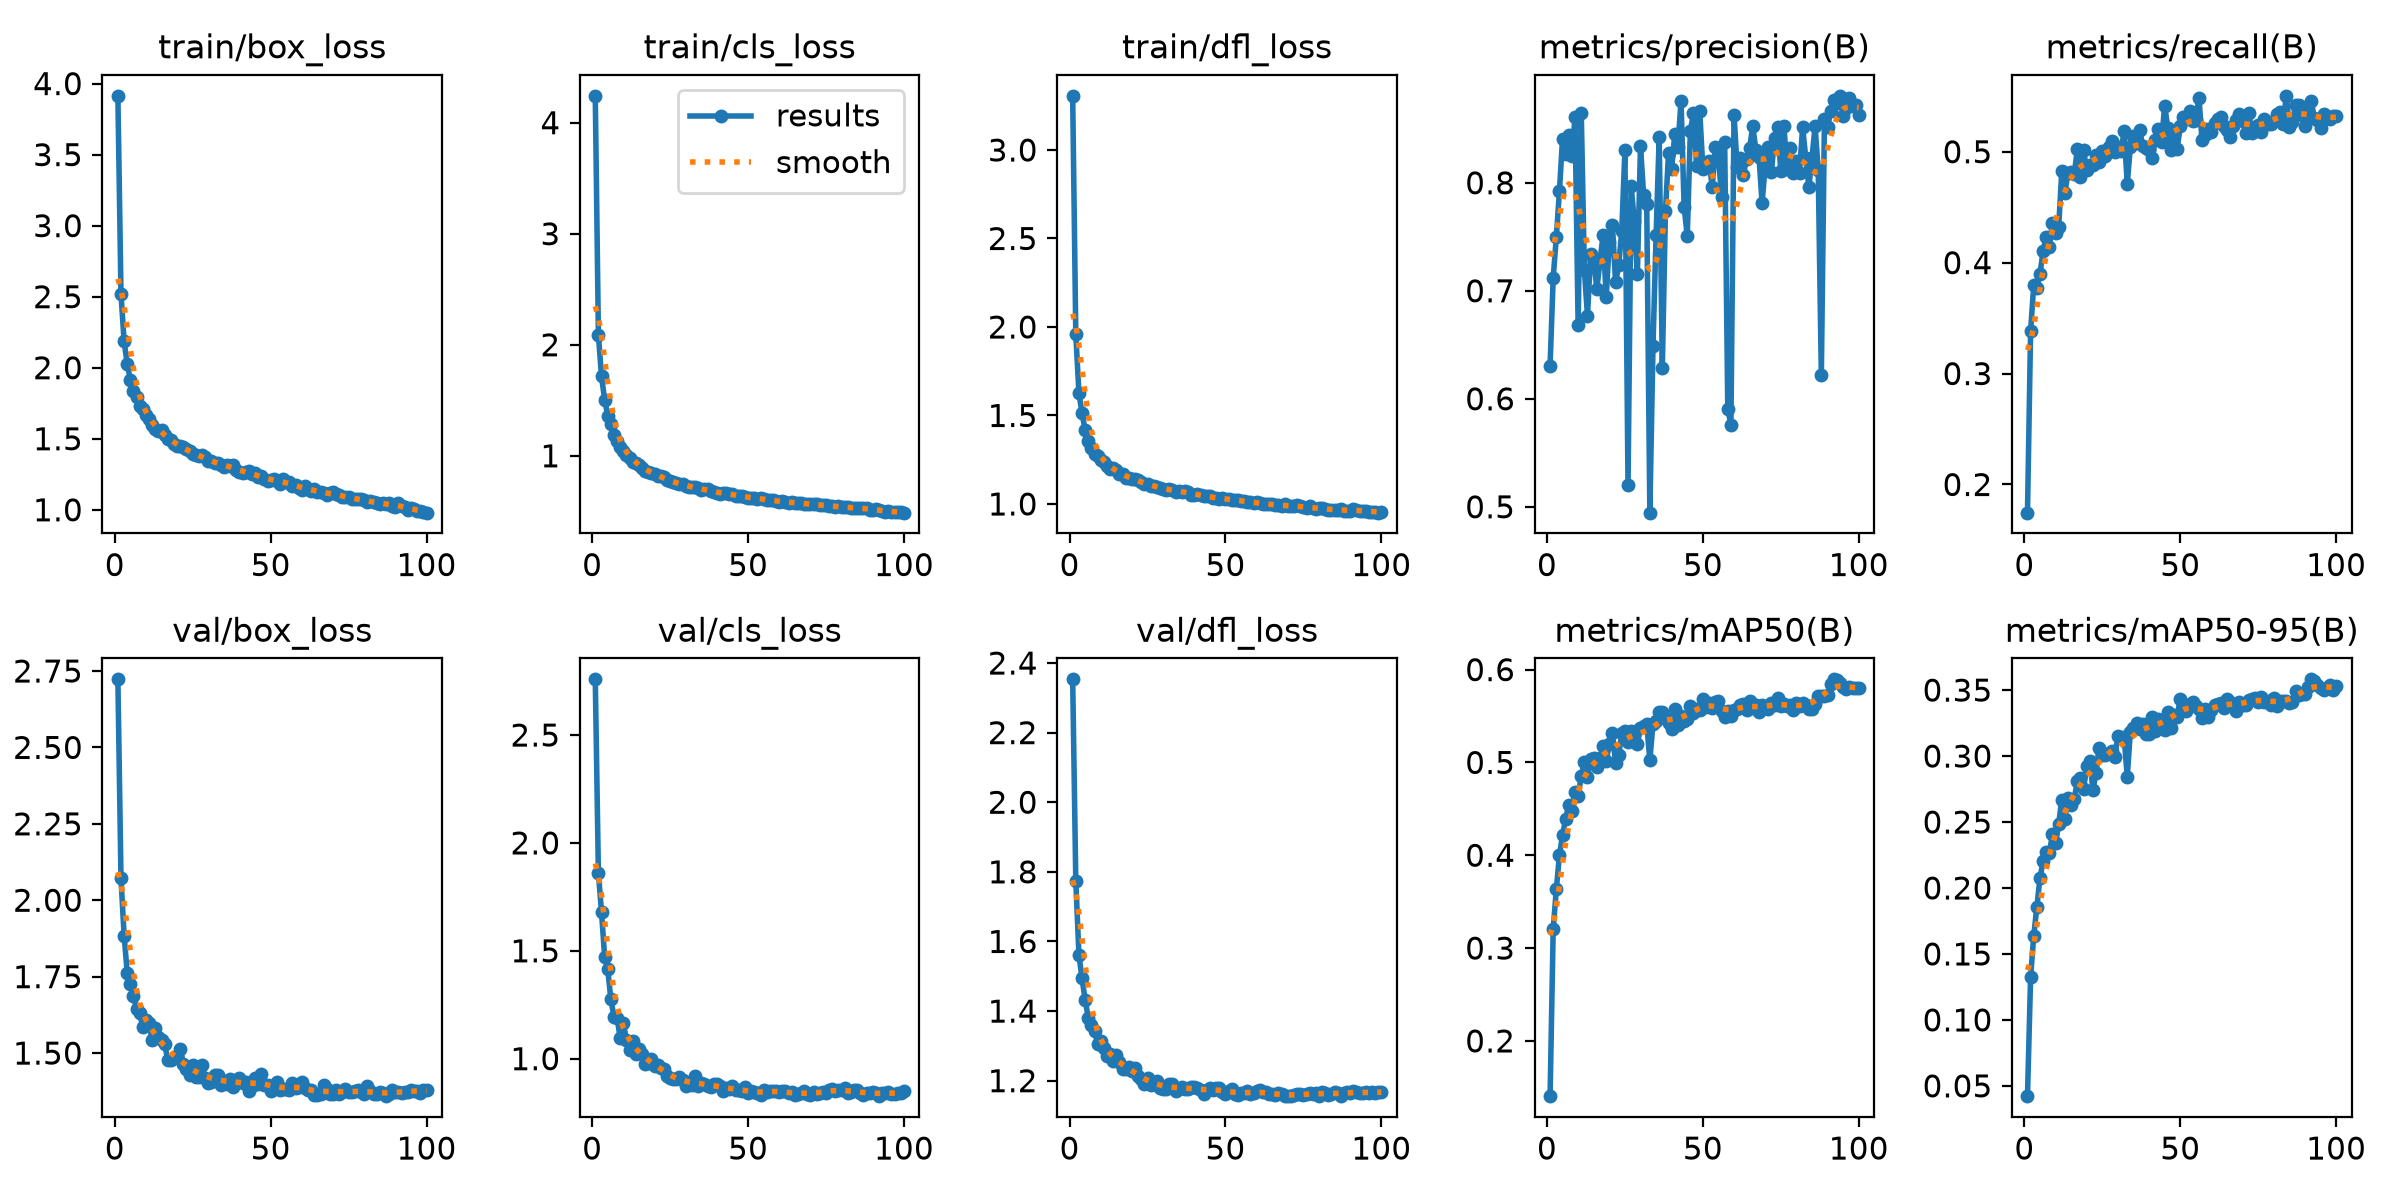

The file beside this chart, header and first rows:
epoch, time, train/box_loss, train/cls_loss, train/dfl_loss, metrics/precision(B), metrics/recall(B), metrics/mAP50(B), metrics/mAP50-95(B), val/box_loss, val/cls_loss, val/dfl_loss, lr/pg0, lr/pg1, lr/pg2
1, 47.1, 3.914, 4.242, 3.306, 0.6307, 0.1746, 0.1405, 0.04221, 2.723, 2.758, 2.353, 0.0003689, 0.0003689, 0.0003689
2, 91.13, 2.518, 2.088, 1.959, 0.712, 0.3383, 0.3203, 0.1322, 2.071, 1.859, 1.775, 0.0007319, 0.0007319, 0.0007319
3, 134.7, 2.186, 1.715, 1.628, 0.7495, 0.3794, 0.3633, 0.1635, 1.884, 1.68, 1.562, 0.001088, 0.001088, 0.001088
4, 178, 2.026, 1.505, 1.512, 0.7923, 0.3772, 0.4, 0.1855, 1.762, 1.473, 1.494, 0.001078, 0.001078, 0.001078
5, 221.2, 1.914, 1.361, 1.418, 0.841, 0.3898, 0.4216, 0.2075, 1.725, 1.414, 1.432, 0.001067, 0.001067, 0.001067
6, 264.3, 1.834, 1.283, 1.354, 0.8267, 0.4101, 0.4395, 0.2201, 1.688, 1.274, 1.381, 0.001056, 0.001056, 0.001056
7, 307.5, 1.793, 1.19, 1.315, 0.8447, 0.4232, 0.4547, 0.2272, 1.644, 1.195, 1.359, 0.001045, 0.001045, 0.001045
8, 350.7, 1.73, 1.131, 1.283, 0.8244, 0.4138, 0.4478, 0.2265, 1.631, 1.188, 1.344, 0.001034, 0.001034, 0.001034
9, 393.9, 1.708, 1.082, 1.272, 0.8608, 0.4355, 0.4685, 0.2406, 1.584, 1.094, 1.305, 0.001023, 0.001023, 0.001023
10, 437.2, 1.667, 1.04, 1.247, 0.6679, 0.4272, 0.4639, 0.2341, 1.607, 1.167, 1.314, 0.001012, 0.001012, 0.001012
11, 480.6, 1.637, 1.008, 1.24, 0.865, 0.4318, 0.4856, 0.2485, 1.599, 1.087, 1.293, 0.001001, 0.001001, 0.001001
12, 524, 1.594, 0.981, 1.214, 0.7193, 0.4825, 0.5, 0.2668, 1.541, 1.041, 1.27, 0.00099, 0.00099, 0.00099
13, 567.3, 1.572, 0.9442, 1.198, 0.6767, 0.463, 0.4841, 0.2525, 1.58, 1.084, 1.278, 0.000979, 0.000979, 0.000979
14, 610.7, 1.552, 0.9347, 1.201, 0.7344, 0.4812, 0.504, 0.2678, 1.554, 1.021, 1.258, 0.000968, 0.000968, 0.000968
15, 654.1, 1.558, 0.9189, 1.193, 0.728, 0.482, 0.505, 0.2627, 1.542, 1.043, 1.272, 0.000957, 0.000957, 0.000957
16, 697.5, 1.524, 0.8926, 1.169, 0.7019, 0.4797, 0.4945, 0.2678, 1.529, 1.024, 1.252, 0.000946, 0.000946, 0.000946
17, 741, 1.498, 0.8674, 1.169, 0.727, 0.5024, 0.5045, 0.2809, 1.479, 0.9736, 1.234, 0.000935, 0.000935, 0.000935
18, 785.3, 1.491, 0.8577, 1.149, 0.7517, 0.4775, 0.5173, 0.2831, 1.477, 0.9793, 1.234, 0.000924, 0.000924, 0.000924
19, 828.7, 1.462, 0.8426, 1.144, 0.6943, 0.5014, 0.5017, 0.275, 1.485, 0.9996, 1.239, 0.000913, 0.000913, 0.000913
20, 871.8, 1.447, 0.8332, 1.143, 0.7451, 0.4833, 0.5195, 0.2928, 1.49, 0.964, 1.229, 0.000902, 0.000902, 0.000902
21, 915, 1.447, 0.8183, 1.142, 0.7611, 0.4883, 0.5318, 0.2961, 1.513, 0.9726, 1.237, 0.000891, 0.000891, 0.000891
22, 958.2, 1.443, 0.8162, 1.134, 0.7078, 0.4882, 0.4998, 0.2745, 1.465, 0.958, 1.214, 0.00088, 0.00088, 0.00088
23, 1002, 1.427, 0.8058, 1.123, 0.7234, 0.4966, 0.5076, 0.2871, 1.446, 0.9536, 1.206, 0.000869, 0.000869, 0.000869
24, 1045, 1.412, 0.7805, 1.113, 0.7558, 0.4906, 0.5322, 0.3058, 1.43, 0.9199, 1.192, 0.000858, 0.000858, 0.000858
25, 1088, 1.39, 0.7718, 1.112, 0.83, 0.5004, 0.5338, 0.3006, 1.46, 0.9107, 1.207, 0.000847, 0.000847, 0.000847
26, 1132, 1.385, 0.7602, 1.103, 0.5198, 0.4959, 0.5222, 0.3005, 1.422, 0.9048, 1.188, 0.000836, 0.000836, 0.000836
27, 1175, 1.382, 0.7528, 1.103, 0.797, 0.504, 0.5341, 0.3026, 1.421, 0.9063, 1.194, 0.000825, 0.000825, 0.000825
28, 1218, 1.382, 0.7497, 1.098, 0.7648, 0.5096, 0.5329, 0.304, 1.462, 0.9163, 1.2, 0.000814, 0.000814, 0.000814
29, 1262, 1.37, 0.7428, 1.092, 0.7152, 0.4999, 0.5198, 0.299, 1.42, 0.9001, 1.178, 0.000803, 0.000803, 0.000803
30, 1305, 1.342, 0.7281, 1.086, 0.8339, 0.5047, 0.5372, 0.3151, 1.4, 0.8732, 1.176, 0.000792, 0.000792, 0.000792
31, 1349, 1.342, 0.7224, 1.077, 0.7889, 0.5007, 0.5398, 0.3135, 1.406, 0.8868, 1.176, 0.000781, 0.000781, 0.000781
32, 1392, 1.333, 0.717, 1.084, 0.78, 0.5183, 0.5412, 0.3141, 1.427, 0.88, 1.192, 0.00077, 0.00077, 0.00077
33, 1436, 1.329, 0.7165, 1.08, 0.4946, 0.4708, 0.5025, 0.2843, 1.427, 0.9182, 1.19, 0.000759, 0.000759, 0.000759
34, 1479, 1.312, 0.7081, 1.066, 0.6484, 0.5046, 0.5412, 0.3183, 1.396, 0.8751, 1.171, 0.000748, 0.000748, 0.000748
35, 1523, 1.303, 0.6951, 1.073, 0.7513, 0.514, 0.5451, 0.3209, 1.41, 0.8851, 1.177, 0.000737, 0.000737, 0.000737
36, 1566, 1.316, 0.702, 1.07, 0.8424, 0.5083, 0.554, 0.3247, 1.4, 0.8813, 1.181, 0.000726, 0.000726, 0.000726
37, 1610, 1.306, 0.6978, 1.075, 0.6288, 0.5195, 0.5543, 0.3203, 1.415, 0.8754, 1.176, 0.000715, 0.000715, 0.000715
38, 1653, 1.316, 0.6868, 1.067, 0.7738, 0.505, 0.5477, 0.3246, 1.39, 0.8693, 1.176, 0.000704, 0.000704, 0.000704
39, 1696, 1.281, 0.673, 1.053, 0.8275, 0.5032, 0.542, 0.3165, 1.411, 0.8814, 1.182, 0.000693, 0.000693, 0.000693
40, 1740, 1.264, 0.6656, 1.053, 0.8132, 0.5017, 0.5361, 0.3166, 1.418, 0.8827, 1.183, 0.000682, 0.000682, 0.000682
41, 1783, 1.259, 0.6576, 1.055, 0.8454, 0.4946, 0.5577, 0.3296, 1.402, 0.8752, 1.178, 0.000671, 0.000671, 0.000671
42, 1826, 1.266, 0.6636, 1.048, 0.8334, 0.5101, 0.54, 0.3189, 1.405, 0.8492, 1.174, 0.00066, 0.00066, 0.00066
43, 1869, 1.274, 0.6676, 1.045, 0.8759, 0.5208, 0.5499, 0.3277, 1.377, 0.8641, 1.162, 0.000649, 0.000649, 0.000649
44, 1912, 1.25, 0.6587, 1.044, 0.7774, 0.5091, 0.5445, 0.3263, 1.391, 0.858, 1.173, 0.000638, 0.000638, 0.000638
45, 1956, 1.261, 0.6553, 1.044, 0.7507, 0.5415, 0.5471, 0.3199, 1.417, 0.872, 1.178, 0.000627, 0.000627, 0.000627
46, 1999, 1.227, 0.6412, 1.036, 0.848, 0.5215, 0.5612, 0.3331, 1.398, 0.8552, 1.174, 0.000616, 0.000616, 0.000616
47, 2042, 1.241, 0.6422, 1.033, 0.8647, 0.5018, 0.5528, 0.3215, 1.432, 0.8568, 1.18, 0.0006051, 0.0006051, 0.0006051
48, 2085, 1.217, 0.6339, 1.028, 0.8152, 0.516, 0.5571, 0.3313, 1.397, 0.8485, 1.178, 0.0005941, 0.0005941, 0.0005941
49, 2128, 1.205, 0.6311, 1.035, 0.8666, 0.5026, 0.5566, 0.3296, 1.396, 0.8673, 1.167, 0.0005831, 0.0005831, 0.0005831
50, 2172, 1.213, 0.6231, 1.027, 0.8131, 0.5232, 0.5687, 0.3435, 1.375, 0.8396, 1.163, 0.0005721, 0.0005721, 0.0005721
51, 2215, 1.218, 0.6222, 1.028, 0.8164, 0.5314, 0.5593, 0.3368, 1.385, 0.8514, 1.17, 0.0005611, 0.0005611, 0.0005611
52, 2258, 1.201, 0.6212, 1.021, 0.8198, 0.5297, 0.5644, 0.3344, 1.407, 0.8438, 1.177, 0.0005501, 0.0005501, 0.0005501
53, 2301, 1.184, 0.61, 1.023, 0.7961, 0.5367, 0.5589, 0.3392, 1.379, 0.8388, 1.16, 0.0005391, 0.0005391, 0.0005391
54, 2344, 1.215, 0.6199, 1.022, 0.8329, 0.5274, 0.5655, 0.3409, 1.382, 0.832, 1.16, 0.0005281, 0.0005281, 0.0005281
55, 2387, 1.198, 0.6138, 1.019, 0.8245, 0.5289, 0.5665, 0.3379, 1.381, 0.8555, 1.164, 0.0005171, 0.0005171, 0.0005171
56, 2430, 1.192, 0.6017, 1.019, 0.787, 0.5485, 0.5554, 0.3353, 1.381, 0.8454, 1.164, 0.0005061, 0.0005061, 0.0005061
57, 2474, 1.168, 0.5991, 1.009, 0.8375, 0.5101, 0.5492, 0.329, 1.401, 0.8486, 1.17, 0.0004951, 0.0004951, 0.0004951
58, 2517, 1.175, 0.5984, 1.01, 0.5905, 0.5148, 0.5555, 0.3359, 1.384, 0.8522, 1.163, 0.0004841, 0.0004841, 0.0004841
59, 2560, 1.155, 0.5943, 1.005, 0.5757, 0.5204, 0.5502, 0.3297, 1.387, 0.8523, 1.164, 0.0004731, 0.0004731, 0.0004731
60, 2603, 1.141, 0.5853, 1.011, 0.8629, 0.5174, 0.5567, 0.335, 1.404, 0.8464, 1.169, 0.0004621, 0.0004621, 0.0004621
... 40 more rows
